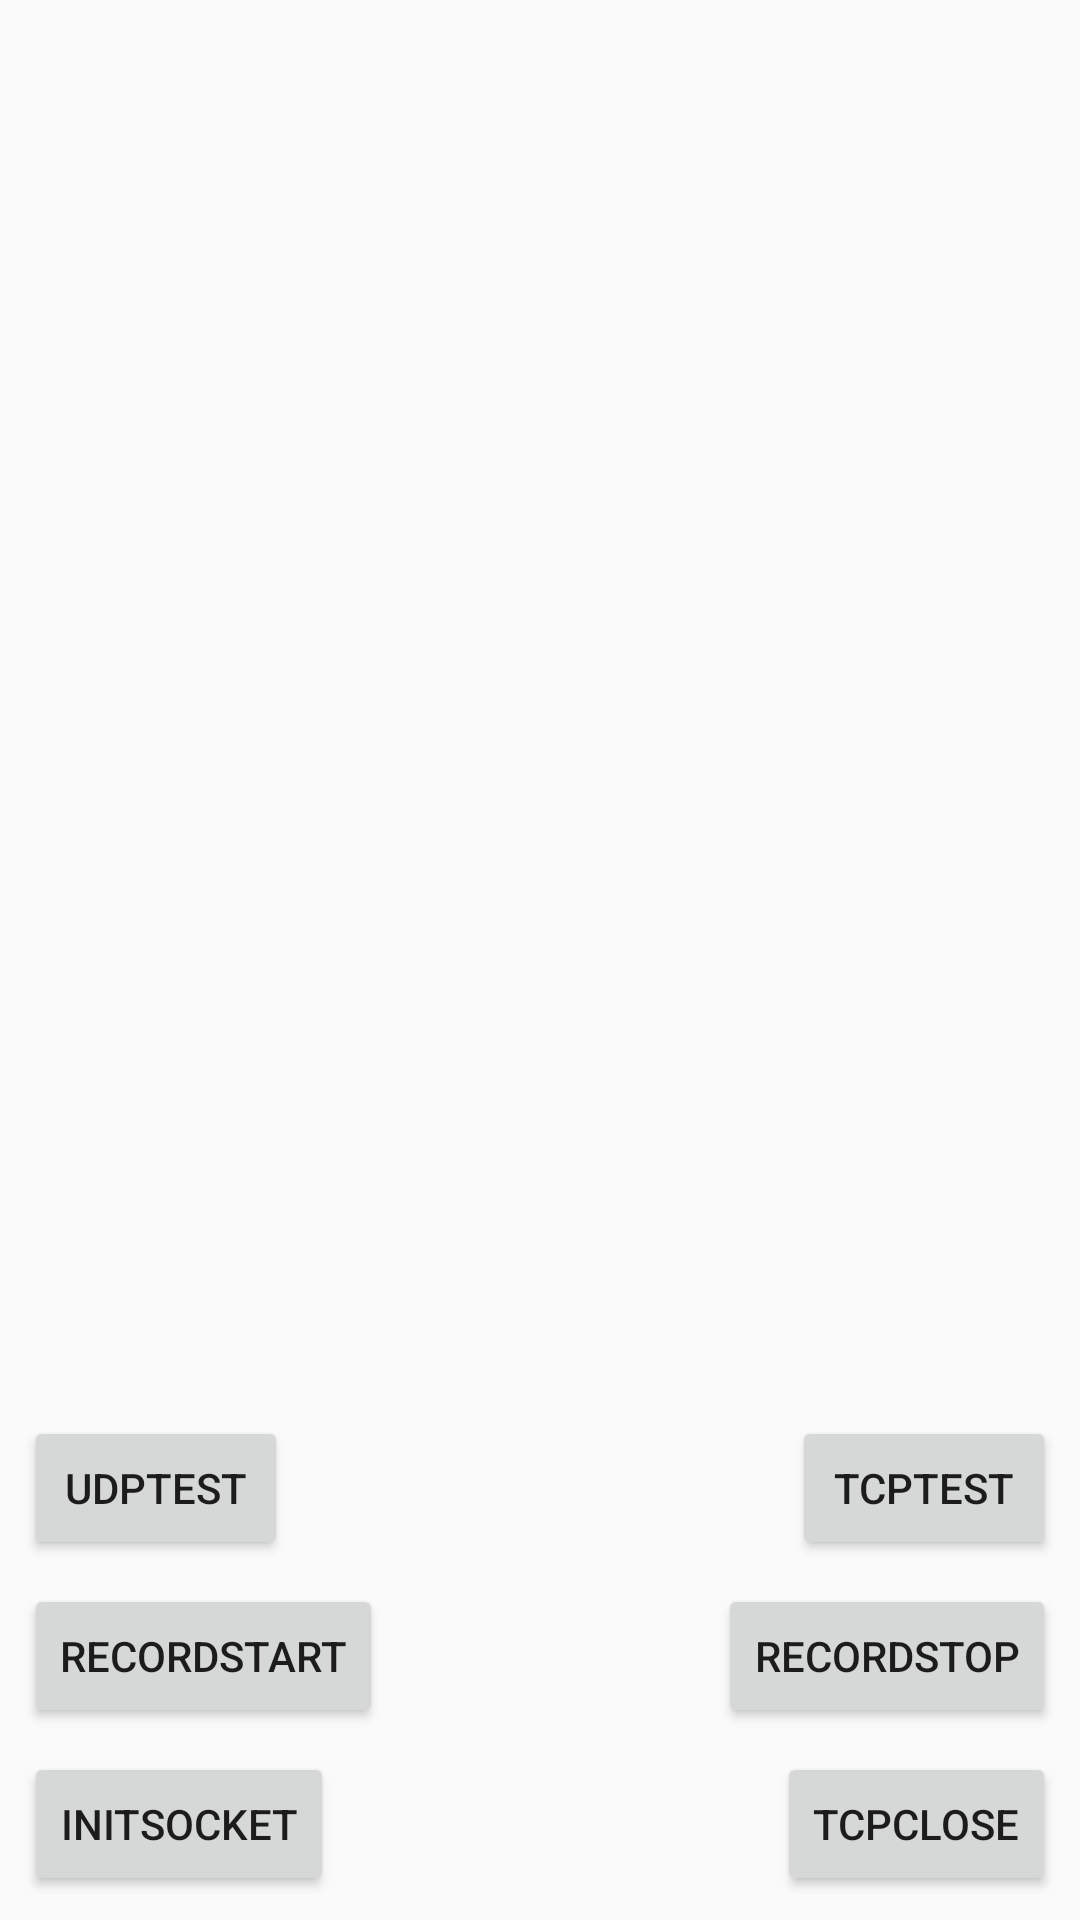

The Android layout XML behind this screen, and the referenced resources:
<!-- AndroidManifest.xml: activity theme AppTheme.NoActionBar -->
<!-- res/layout/fragment_main.xml -->
<?xml version="1.0" encoding="utf-8"?>
<RelativeLayout xmlns:android="http://schemas.android.com/apk/res/android"
    xmlns:app="http://schemas.android.com/apk/res-auto"
    xmlns:tools="http://schemas.android.com/tools"
    android:id="@+id/constraintLayout"
    android:layout_width="match_parent"
    android:layout_height="match_parent"
    android:orientation="vertical"
    tools:context=".MainActivity">

    <android.support.v7.widget.RecyclerView
        android:id="@+id/rv_log"
        android:layout_width="match_parent"
        android:layout_height="match_parent"
        android:layout_above="@id/bt_tcp_test"
        android:layout_marginBottom="@dimen/activity_vertical_margin"
        android:layout_marginEnd="@dimen/activity_horizontal_margin"
        android:layout_marginStart="@dimen/activity_horizontal_margin"
        android:layout_marginTop="@dimen/activity_vertical_margin" />

    <Button
        android:id="@+id/bt_record_start"
        android:layout_width="wrap_content"
        android:layout_height="wrap_content"
        android:layout_above="@id/bt_tcp_connect"
        android:layout_alignParentLeft="true"
        android:layout_marginBottom="@dimen/activity_vertical_margin"
        android:layout_marginEnd="@dimen/activity_horizontal_margin"
        android:layout_marginStart="@dimen/activity_horizontal_margin"
        android:layout_marginTop="@dimen/activity_vertical_margin"
        android:text="RecordStart" />

    <Button
        android:id="@+id/bt_record_stop"
        android:layout_width="wrap_content"
        android:layout_height="wrap_content"
        android:layout_above="@id/bt_tcp_connect"
        android:layout_alignParentRight="true"
        android:layout_marginBottom="@dimen/activity_vertical_margin"
        android:layout_marginEnd="@dimen/activity_horizontal_margin"
        android:layout_marginStart="@dimen/activity_horizontal_margin"
        android:layout_marginTop="@dimen/activity_vertical_margin"
        android:text="RecordStop" />

    <Button
        android:id="@+id/bt_tcp_connect"
        android:layout_width="wrap_content"
        android:layout_height="wrap_content"
        android:layout_alignParentBottom="true"
        android:layout_alignParentLeft="true"
        android:layout_marginBottom="@dimen/activity_vertical_margin"
        android:layout_marginEnd="@dimen/activity_horizontal_margin"
        android:layout_marginStart="@dimen/activity_horizontal_margin"
        android:text="InitSocket" />

    <Button
        android:id="@+id/bt_tcp_close"
        android:layout_width="wrap_content"
        android:layout_height="wrap_content"
        android:layout_alignParentBottom="true"
        android:layout_alignParentRight="true"
        android:layout_marginBottom="@dimen/activity_vertical_margin"
        android:layout_marginEnd="@dimen/activity_horizontal_margin"
        android:layout_marginStart="@dimen/activity_horizontal_margin"
        android:text="TcpClose" />

    <Button
        android:id="@+id/bt_tcp_test"
        android:layout_width="wrap_content"
        android:layout_height="wrap_content"
        android:layout_above="@id/bt_record_start"
        android:layout_alignParentRight="true"
        android:layout_marginEnd="@dimen/activity_horizontal_margin"
        android:layout_marginStart="@dimen/activity_horizontal_margin"
        android:text="TcpTest" />

    <Button
        android:id="@+id/bt_udp_test"
        android:layout_width="wrap_content"
        android:layout_height="wrap_content"
        android:layout_above="@id/bt_record_start"
        android:layout_marginEnd="@dimen/activity_horizontal_margin"
        android:layout_marginStart="@dimen/activity_horizontal_margin"
        android:text="UdpTest" />


</RelativeLayout>
<!-- resources referenced by this layout -->
<resources>
  <dimen name="activity_horizontal_margin">8dp</dimen>
  <dimen name="activity_vertical_margin">8dp</dimen>
  <style name="AppTheme.NoActionBar">
          <item name="windowActionBar">false</item>
          <item name="windowNoTitle">true</item>
          <item name="android:windowAnimationStyle">@style/default_animation</item>
      </style>
  <style name="default_animation" mce_bogus="1" parent="@android:style/Animation.Activity">
          <item name="android:activityOpenEnterAnimation">@anim/create_zoomin</item>
          <item name="android:activityOpenExitAnimation">@anim/create_zoomout</item>
          <item name="android:activityCloseEnterAnimation">@anim/finish_zoomin</item>
          <item name="android:activityCloseExitAnimation">@anim/finish_zoomout</item>
      </style>
</resources>
